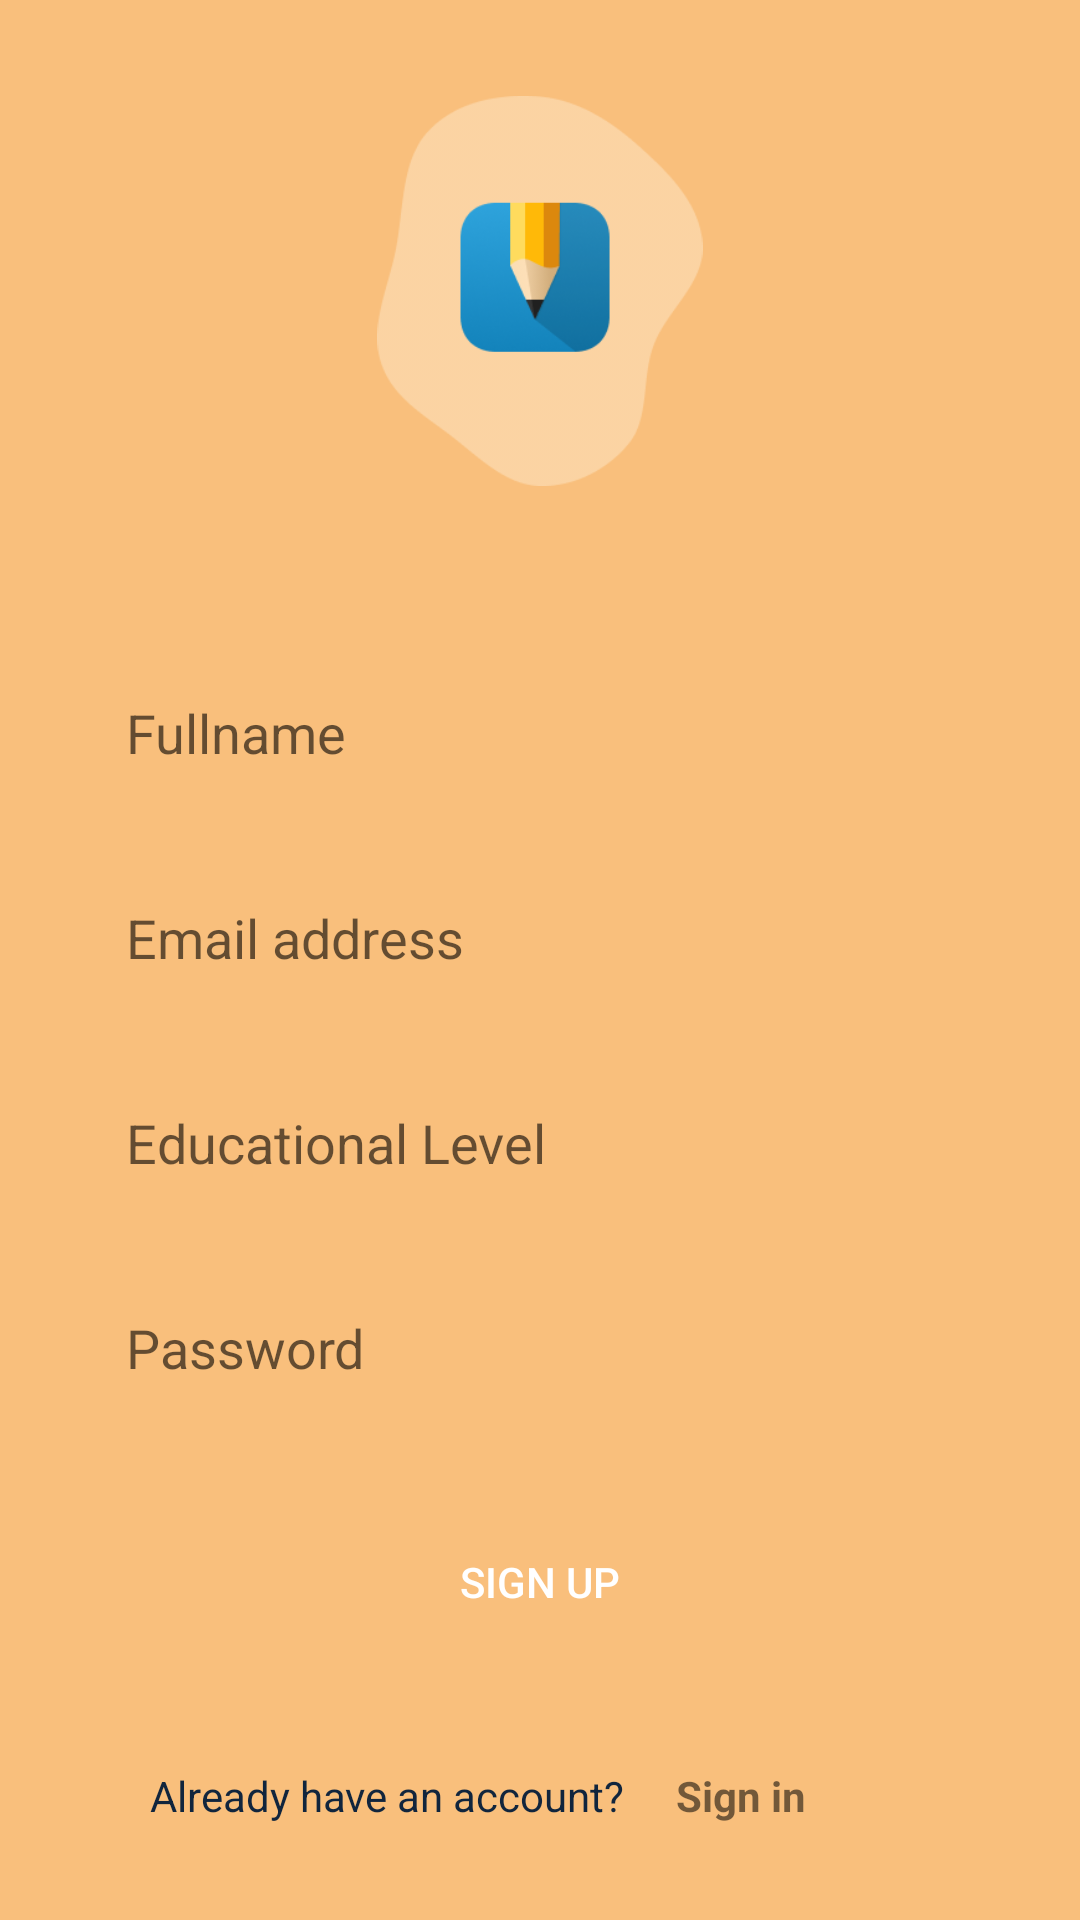

Reconstruct the res/layout file that produces this screen, plus the resources it refers to.
<!-- AndroidManifest.xml: application theme AppTheme -->
<!-- res/layout/activity_register.xml -->
<?xml version="1.0" encoding="utf-8"?>
<androidx.constraintlayout.widget.ConstraintLayout xmlns:android="http://schemas.android.com/apk/res/android"
    xmlns:app="http://schemas.android.com/apk/res-auto"
    xmlns:tools="http://schemas.android.com/tools"
    android:layout_width="match_parent"
    android:layout_height="match_parent"
    android:background="@color/colorPrimary"
    tools:context=".RegisterActivity">

    <ImageView
        android:id="@+id/imageView2"
        android:layout_width="222dp"
        android:layout_height="130dp"
        android:layout_marginTop="32dp"
        app:layout_constraintEnd_toEndOf="parent"
        app:layout_constraintStart_toStartOf="parent"
        app:layout_constraintTop_toTopOf="parent"
        app:srcCompat="@drawable/splash_logo" />

    <EditText
        android:id="@+id/txtFullname"
        android:layout_width="0dp"
        android:layout_height="wrap_content"
        android:layout_marginStart="32dp"
        android:layout_marginTop="60dp"
        android:layout_marginEnd="32dp"
        android:background="@color/textInputColor"
        android:ems="10"
        android:hint="@string/fullname"
        android:inputType="textPersonName"
        android:padding="10dp"
        app:layout_constraintEnd_toEndOf="parent"
        app:layout_constraintHorizontal_bias="0.0"
        app:layout_constraintStart_toStartOf="parent"
        app:layout_constraintTop_toBottomOf="@+id/imageView2" />

    <EditText
        android:id="@+id/txtEmail"
        android:layout_width="0dp"
        android:layout_height="wrap_content"
        android:layout_marginStart="32dp"
        android:layout_marginTop="24dp"
        android:layout_marginEnd="32dp"
        android:background="@color/textInputColor"
        android:ems="10"
        android:hint="@string/hint_email"
        android:inputType="textEmailAddress"
        android:padding="10dp"
        app:layout_constraintEnd_toEndOf="parent"
        app:layout_constraintStart_toStartOf="parent"
        app:layout_constraintTop_toBottomOf="@+id/txtFullname" />

    <EditText
        android:id="@+id/txtEducationalLevel"
        android:layout_width="0dp"
        android:layout_height="wrap_content"
        android:layout_marginStart="32dp"
        android:layout_marginTop="24dp"
        android:layout_marginEnd="32dp"
        android:background="@color/textInputColor"
        android:ems="10"
        android:hint="@string/educational_level"
        android:inputType="textPersonName"
        android:padding="10dp"
        app:layout_constraintEnd_toEndOf="parent"
        app:layout_constraintStart_toStartOf="parent"
        app:layout_constraintTop_toBottomOf="@+id/txtEmail" />

    <EditText
        android:id="@+id/txtPassword"
        android:layout_width="0dp"
        android:layout_height="wrap_content"
        android:layout_marginStart="32dp"
        android:layout_marginTop="24dp"
        android:layout_marginEnd="32dp"
        android:background="@color/textInputColor"
        android:ems="10"
        android:hint="@string/hint_password"
        android:inputType="textPassword"
        android:padding="10dp"
        app:layout_constraintEnd_toEndOf="parent"
        app:layout_constraintStart_toStartOf="parent"
        app:layout_constraintTop_toBottomOf="@+id/txtEducationalLevel" />

    <Button
        android:id="@+id/btnRegister"
        android:layout_width="0dp"
        android:layout_height="wrap_content"
        android:layout_marginStart="32dp"
        android:layout_marginTop="32dp"
        android:layout_marginEnd="32dp"
        android:background="@drawable/button_background"
        android:text="@string/sign_up"
        android:textColor="@color/whiteTextColor"
        app:layout_constraintEnd_toEndOf="parent"
        app:layout_constraintStart_toStartOf="parent"
        app:layout_constraintTop_toBottomOf="@+id/txtPassword" />

    <TextView
        android:id="@+id/textView"
        android:layout_width="wrap_content"
        android:layout_height="wrap_content"
        android:layout_marginStart="50dp"
        android:layout_marginBottom="32dp"
        android:text="Already have an account?"
        android:textColor="@color/textPrimaryColor"
        android:textSize="14sp"
        app:layout_constraintBottom_toBottomOf="parent"
        app:layout_constraintStart_toStartOf="parent"
        app:layout_constraintTop_toBottomOf="@+id/btnSaveSettings" />

    <TextView
        android:id="@+id/txtSignIn"
        android:layout_width="wrap_content"
        android:layout_height="wrap_content"
        android:layout_marginEnd="50dp"
        android:layout_marginBottom="32dp"
        android:text="@string/action_sign_in_short"
        android:textStyle="bold"
        android:clickable="true"
        app:layout_constraintBottom_toBottomOf="parent"
        app:layout_constraintEnd_toEndOf="parent"
        app:layout_constraintHorizontal_bias="0.291"
        app:layout_constraintStart_toEndOf="@+id/textView"
        app:layout_constraintTop_toBottomOf="@+id/btnSaveSettings"
        app:layout_constraintVertical_bias="0.503" />
</androidx.constraintlayout.widget.ConstraintLayout>
<!-- resources referenced by this layout -->
<resources>
  <color name="colorPrimary">#F9BF7C</color>
  <color name="textPrimaryColor">#11253D</color>
  <color name="whiteTextColor">#FFFFFF</color>
  <!-- drawable splash_logo: png bitmap (drawable, 17738 bytes) -->
  <string name="action_sign_in_short">Sign in</string>
  <string name="educational_level">Educational Level</string>
  <string name="fullname">Fullname</string>
  <string name="hint_email">Email address</string>
  <string name="hint_password">Password</string>
  <string name="sign_up">Sign Up</string>
  <style name="AppTheme" parent="Theme.AppCompat.Light.NoActionBar">
          
          <item name="colorPrimary">@color/colorPrimary</item>
          <item name="colorPrimaryDark">@color/colorPrimaryDark</item>
          <item name="colorAccent">@color/colorAccent</item>
      </style>
  <color name="colorPrimaryDark">#FFB869</color>
  <color name="colorAccent">#309398</color>
</resources>
